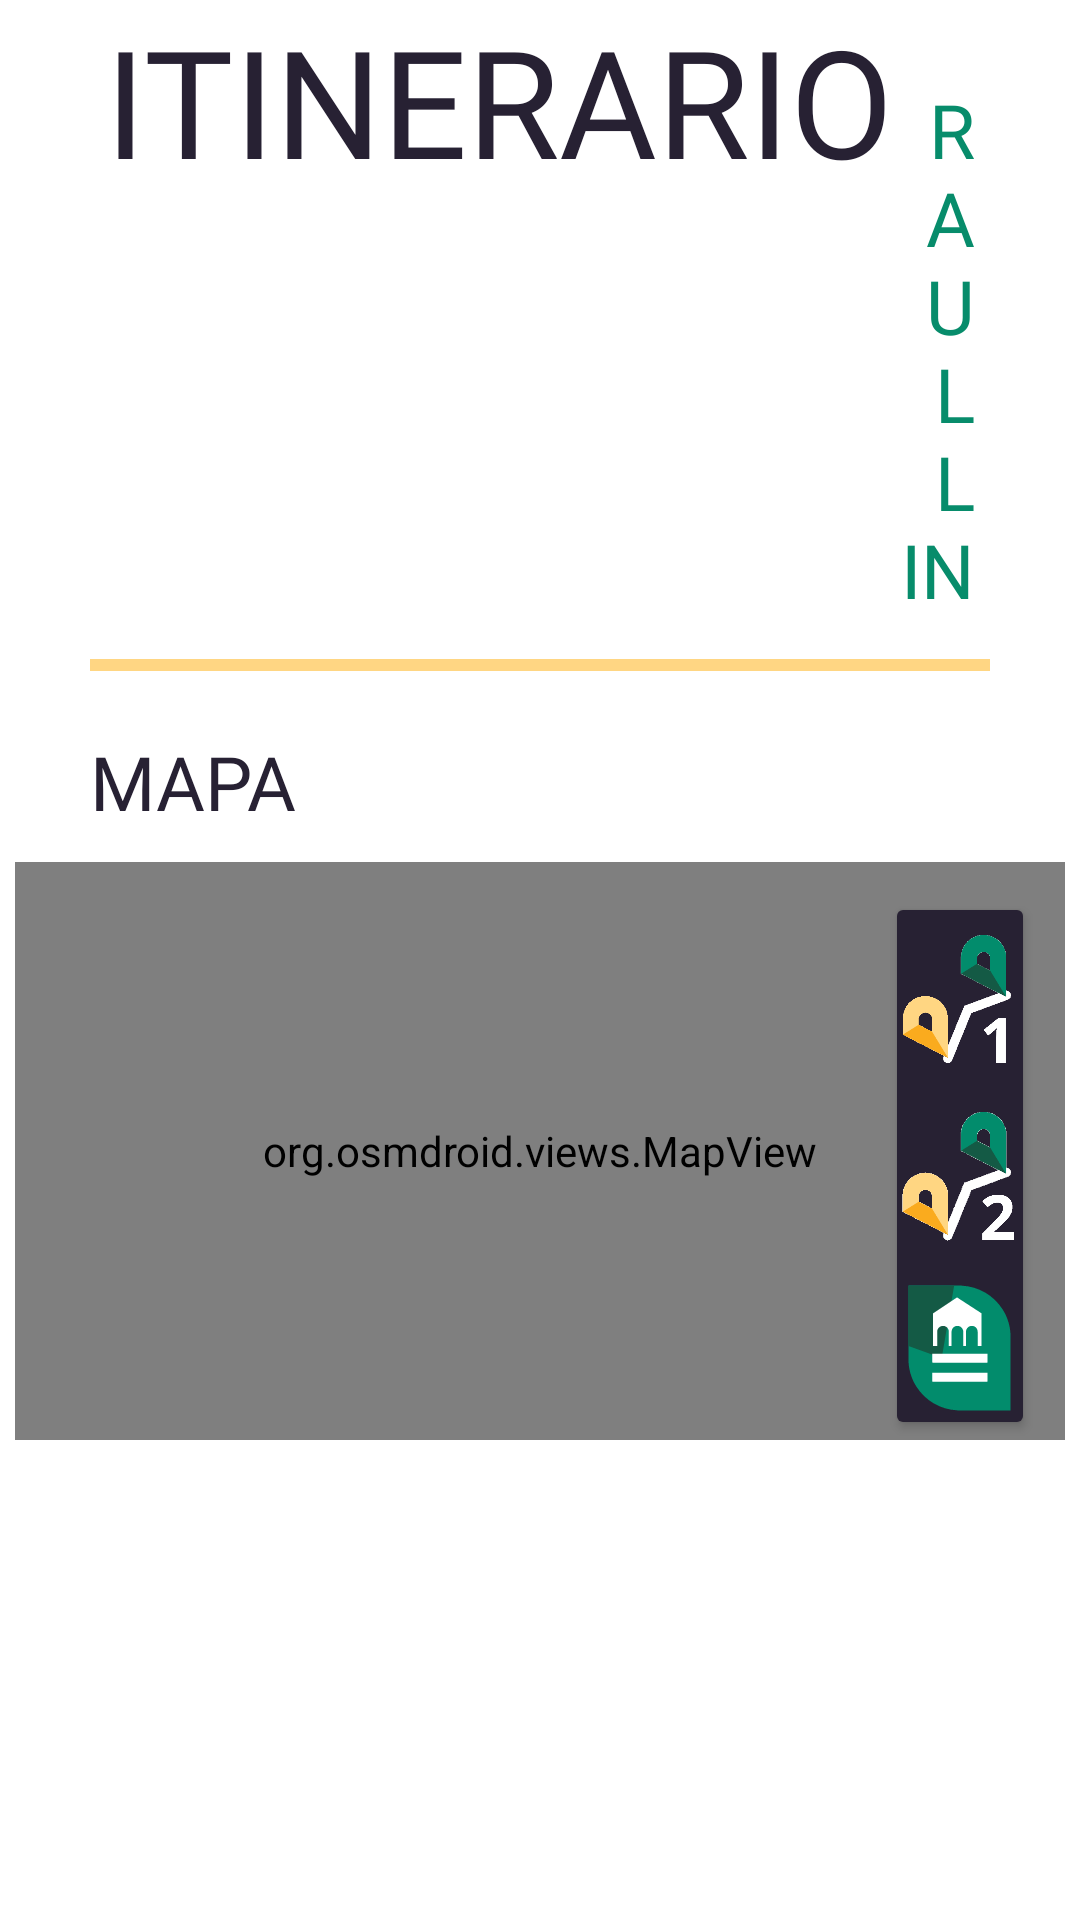

Produce the Android XML layout that renders to this screen, including the resource entries it uses.
<!-- AndroidManifest.xml: application theme Theme.Raul_Lino_D -->
<!-- res/layout/fragment_map.xml -->
<?xml version="1.0" encoding="utf-8"?>
<LinearLayout xmlns:android="http://schemas.android.com/apk/res/android"
    xmlns:app="http://schemas.android.com/apk/res-auto"
    xmlns:tools="http://schemas.android.com/tools"
    android:layout_width="match_parent"
    android:layout_height="match_parent"
    android:orientation="vertical"
    tools:context=".ui.paginicial.PagInicialFragment">

    <LinearLayout
        android:layout_width="match_parent"
        android:layout_height="wrap_content"
        android:orientation="horizontal">

        <TextView
            android:id="@+id/text_dashboard"
            android:layout_width="wrap_content"
            android:layout_height="wrap_content"
            android:layout_marginStart="35dp"
            android:fontFamily="@font/raullinofonte"
            android:text="ITINERARIO"
            android:textAlignment="textStart"
            android:textColor="#272133"
            android:textSize="50sp" />

        <TextView
            android:id="@+id/text_dashboard2"
            android:layout_width="match_parent"
            android:layout_height="wrap_content"
            android:layout_marginEnd="35dp"
            android:fontFamily="@font/raullinofonte"
            android:gravity="right"
            android:text="RAUL LINO"
            android:textColor="#078C6B"
            android:textSize="25sp"
            />

    </LinearLayout>

    <View
        android:layout_width="match_parent"
        android:layout_height="4dp"
        android:layout_marginStart="30dp"
        android:layout_marginTop="10dp"
        android:layout_marginEnd="30dp"
        android:background="#FFD683" />

    <LinearLayout
        android:layout_width="match_parent"
        android:layout_height="match_parent"
        android:layout_marginBottom="150dp"
        android:gravity="center"
        android:orientation="vertical">

        <TextView
            android:id="@+id/text_dashboard3"
            android:layout_width="wrap_content"
            android:layout_height="wrap_content"
            android:layout_marginStart="30dp"
            android:layout_marginTop="30dp"
            android:layout_marginEnd="8dp"
            android:layout_marginBottom="10dp"
            android:fontFamily="@font/raullinofonte"
            android:text="MAPA"
            android:layout_gravity="left"
            android:textColor="#272133"
            android:textSize="25sp" />

        <RelativeLayout
            android:layout_width="350dp"
            android:layout_height="wrap_content">

            <Button
                android:layout_width="50dp"
                android:layout_height="190dp"
                android:layout_alignParentRight="true"
                android:layout_marginEnd="10dp"
                android:layout_marginTop="10dp"
                android:backgroundTint="#272133"/>

            <ImageView
                android:id="@+id/button"
                android:translationZ="90dp"
                android:layout_width="50dp"
                android:layout_height="50dp"
                android:layout_alignParentRight="true"
                android:layout_marginTop="22dp"
                android:layout_marginEnd="8dp"
                android:src="@drawable/itinerario1" />

            <ImageView
                android:id="@+id/button2"
                android:translationZ="90dp"
                android:layout_width="50dp"
                android:layout_height="50dp"
                android:layout_marginTop="81dp"
                android:layout_marginEnd="8dp"
                android:layout_alignParentRight="true"
                android:background="@drawable/itinerario2"/>

            <ImageView
                android:id="@+id/button3"
                android:translationZ="90dp"
                android:layout_width="60dp"
                android:layout_height="60dp"
                android:layout_marginTop="132dp"
                android:layout_marginEnd="2dp"
                android:layout_alignParentRight="true"
                android:background="@drawable/icon_mapa_historia"/>
            <org.osmdroid.views.MapView
                android:id="@+id/map"
                android:layout_width="350dp"
                android:layout_height="350dp"
                android:layout_gravity="center"
                app:layout_constraintStart_toStartOf="parent"
                app:layout_constraintTop_toTopOf="parent" />
        </RelativeLayout>


        <LinearLayout
            android:layout_width="match_parent"
            android:layout_height="wrap_content"
            android:layout_marginTop="20dp"
            android:gravity="center">
        </LinearLayout>
    </LinearLayout>
</LinearLayout>
<!-- resources referenced by this layout -->
<resources>
  <!-- drawable icon_mapa_historia: vector/xml drawable (drawable, 28668 chars, omitted) -->
  <!-- drawable itinerario1: png bitmap (drawable, 18930 bytes) -->
  <!-- drawable itinerario2: png bitmap (drawable, 22887 bytes) -->
  <style name="Theme.Raul_Lino_D" parent="Theme.MaterialComponents.DayNight.DarkActionBar">
          
          <item name="colorPrimary">#078C6B</item>
          <item name="colorPrimaryVariant">#155945</item>
          <item name="colorOnPrimary">@color/white</item>
          
          <item name="colorSecondary">#FFD683</item>
          <item name="colorSecondaryVariant">#FBAB1F</item>
          <item name="colorOnSecondary">@color/black</item>
          
          <item name="android:statusBarColor">?attr/colorPrimaryVariant</item>
          
      </style>
  <color name="white">#FFFFFFFF</color>
  <color name="black">#FF000000</color>
</resources>
